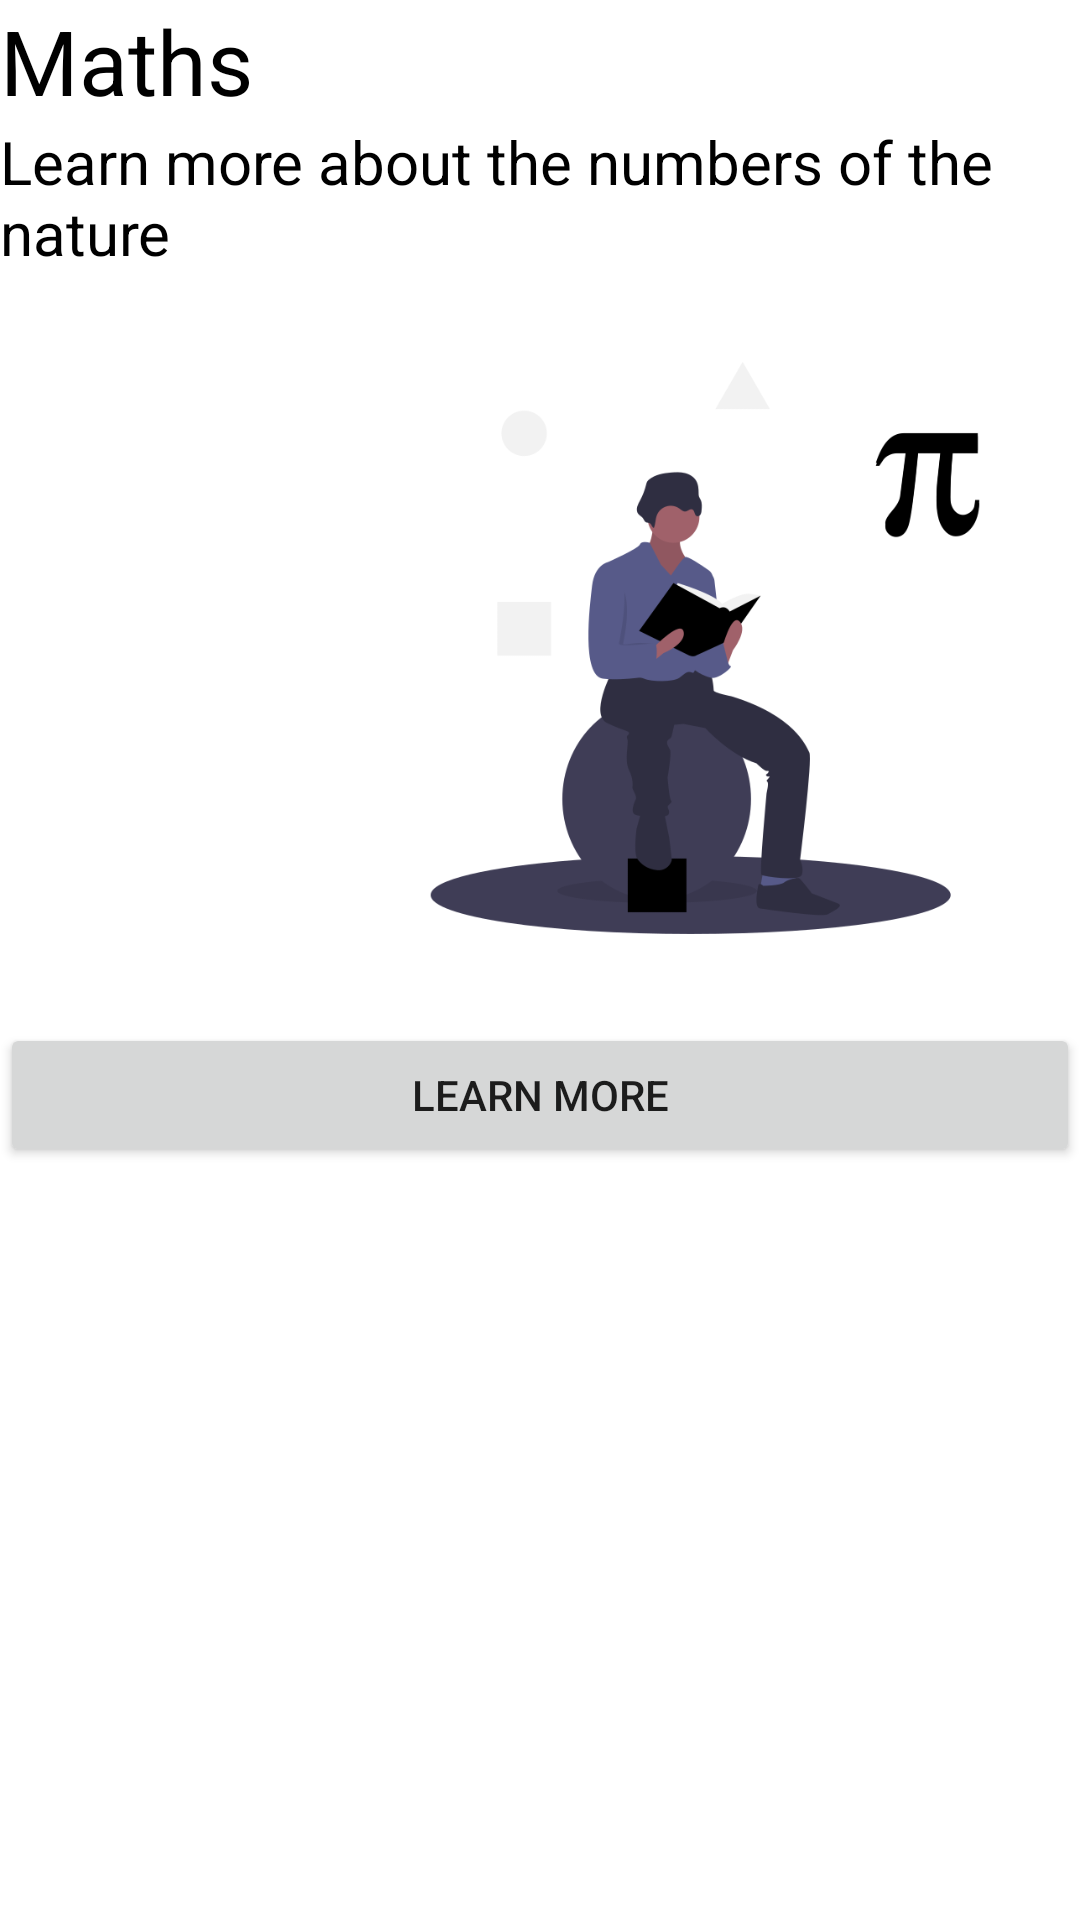

Android layout source for this screen:
<!-- AndroidManifest.xml: application theme Theme.SuelenTask2 -->
<!-- res/layout/card1.xml -->
<?xml version="1.0" encoding="utf-8"?>
<LinearLayout xmlns:android="http://schemas.android.com/apk/res/android"
    android:layout_width="match_parent"
    android:layout_height="match_parent"
    android:orientation="vertical">

    <TextView
        android:layout_width="wrap_content"
        android:layout_height="wrap_content"
        android:text="@string/maths"
        android:textColor="@color/black"
        android:textSize="30sp"/>

    <TextView
        android:layout_width="wrap_content"
        android:layout_height="wrap_content"
        android:text="@string/maths_description"
        android:textColor="@color/black"
        android:textSize="20sp"/>

    <ImageView
        android:layout_width="250dp"
        android:layout_height="250dp"
        android:src="@drawable/undraw_math"
        android:contentDescription="@string/maths"
        android:layout_gravity="right"/>

    <Button
        android:id="@+id/btnLearnMoreCard1"
        android:layout_width="match_parent"
        android:layout_height="wrap_content"
        android:text="@string/learn_more" />

</LinearLayout>
<!-- resources referenced by this layout -->
<resources>
  <color name="black">#FF000000</color>
  <!-- drawable undraw_math: png bitmap (drawable, 58756 bytes) -->
  <string name="learn_more">Learn More</string>
  <string name="maths">Maths</string>
  <string name="maths_description">Learn more about the numbers of the nature</string>
  <style name="Theme.SuelenTask2" parent="Theme.MaterialComponents.DayNight.DarkActionBar">
          
          <item name="colorPrimary">@color/red</item>
          <item name="colorPrimaryVariant">@color/light_red</item>
          <item name="colorOnPrimary">@color/white</item>
          
          <item name="colorSecondary">@color/dark_blue</item>
          <item name="colorSecondaryVariant">@color/blue_green</item>
          <item name="colorOnSecondary">@color/black</item>
          
          <item name="android:statusBarColor" tools:targetApi="l">?attr/colorPrimaryVariant</item>
          
      </style>
  <color name="red">#9B2226</color>
  <color name="light_red">#AE2012</color>
  <color name="white">#FFFFFFFF</color>
  <color name="dark_blue">#005F73</color>
  <color name="blue_green">#0A9396</color>
</resources>
